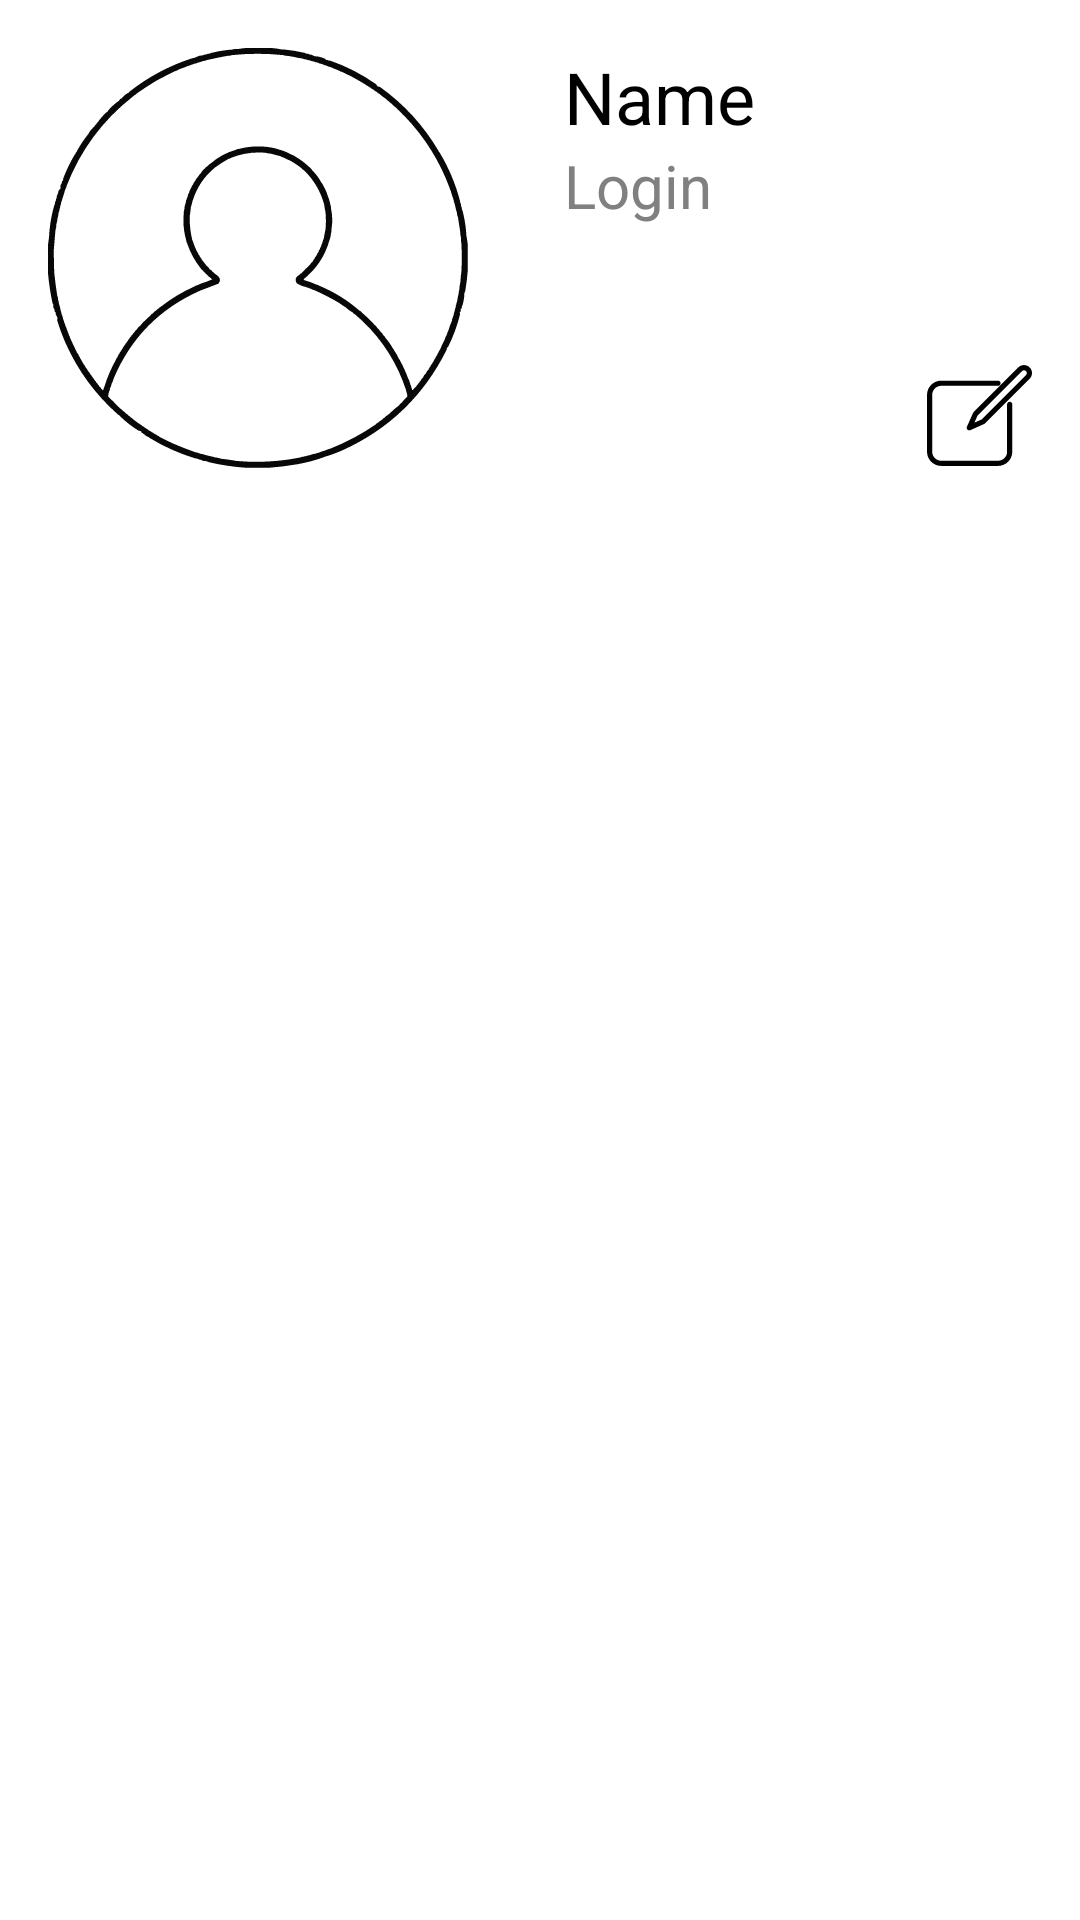

Write the Android layout XML for this screen, with the resource values it uses.
<!-- AndroidManifest.xml: application theme Theme.FindMe -->
<!-- res/layout/fragment_account.xml -->
<?xml version="1.0" encoding="utf-8"?>
<ScrollView
        xmlns:android="http://schemas.android.com/apk/res/android"
        xmlns:app="http://schemas.android.com/apk/res-auto"
        xmlns:tools="http://schemas.android.com/tools"
        android:layout_width="match_parent"
        android:layout_height="match_parent"
        tools:context=".presentation.account.AccountFragment">

    <androidx.constraintlayout.widget.ConstraintLayout
        android:layout_width="match_parent"
        android:layout_height="wrap_content">

        <ImageView
            android:id="@+id/AvatarImage"
            android:layout_width="140dp"
            android:layout_height="140dp"
            android:layout_marginStart="16dp"
            android:layout_marginTop="16dp"
            android:contentDescription="@string/avatar_descr"
            android:scaleType="centerCrop"
            android:src="@drawable/profile_button"
            app:layout_constraintStart_toStartOf="parent"
            app:layout_constraintTop_toTopOf="parent" />

        <TextView
            android:id="@+id/accountName"
            android:layout_width="0dp"
            android:layout_height="wrap_content"
            android:textColor="@color/black"
            android:text="@string/account_name"
            android:textSize="24sp"
            android:layout_marginStart="32dp"
            app:layout_constraintStart_toEndOf="@+id/AvatarImage"
            android:layout_marginEnd="10dp"
            app:layout_constraintEnd_toEndOf="parent"
            app:layout_constraintTop_toTopOf="@id/AvatarImage"/>

        <TextView
            android:id="@+id/accountLogin"
            android:layout_width="wrap_content"
            android:layout_height="wrap_content"
            android:layout_marginStart="32dp"
            android:text="@string/login"
            android:textColor="@color/gray"
            android:textSize="20sp"
            app:layout_constraintLeft_toRightOf="@+id/AvatarImage"
            app:layout_constraintTop_toBottomOf="@id/accountName" />

        <Button
            android:id="@+id/my_forms"
            android:layout_width="match_parent"
            android:layout_height="wrap_content"
            android:layout_marginHorizontal="10dp"
            android:layout_marginTop="16dp"
            android:background="@drawable/basic_button"
            android:textColor="@color/always_white"
            android:text="@string/my_forms_button"
            android:textSize="20sp"
            app:layout_constraintEnd_toEndOf="parent"
            app:layout_constraintStart_toStartOf="parent"
            app:layout_constraintTop_toBottomOf="@id/AvatarImage" />

        <Button
            android:id="@+id/favourite_forms"
            android:layout_width="match_parent"
            android:layout_height="wrap_content"
            android:layout_marginHorizontal="10dp"
            android:layout_marginTop="16dp"
            android:background="@drawable/basic_button"
            android:textColor="@color/always_white"
            android:text="@string/favourite_forms"
            android:textSize="20sp"
            app:layout_constraintEnd_toEndOf="parent"
            app:layout_constraintStart_toStartOf="parent"
            app:layout_constraintTop_toBottomOf="@id/my_forms" />

        <Button
            android:id="@+id/exit_account"
            android:layout_width="match_parent"
            android:layout_height="wrap_content"
            android:layout_marginHorizontal="10dp"
            android:layout_marginTop="16dp"
            android:background="@drawable/basic_button"
            android:textColor="@color/always_white"
            android:text="@string/exit_the_account_button"
            android:textSize="20sp"
            app:layout_constraintEnd_toEndOf="parent"
            app:layout_constraintStart_toStartOf="parent"
            app:layout_constraintTop_toBottomOf="@id/favourite_forms" />

        <ProgressBar
            android:id="@+id/deleting_progress_bar"
            android:layout_width="wrap_content"
            android:layout_height="wrap_content"
            android:visibility="gone"
            app:layout_constraintTop_toTopOf="@id/delete_account"
            app:layout_constraintStart_toStartOf="@id/delete_account"
            app:layout_constraintEnd_toEndOf="@id/delete_account"/>

        <Button
            android:id="@+id/delete_account"
            android:layout_width="match_parent"
            android:layout_height="wrap_content"
            android:layout_marginHorizontal="10dp"
            android:layout_marginTop="16dp"
            android:background="@drawable/basic_button"
            android:textColor="@color/always_white"
            android:text="@string/delete_the_account"
            android:textSize="20sp"
            app:layout_constraintEnd_toEndOf="parent"
            app:layout_constraintStart_toStartOf="parent"
            app:layout_constraintTop_toBottomOf="@id/exit_account" />

        <ImageButton
            android:id="@+id/editButton"
            android:layout_width="35dp"
            android:layout_height="35dp"
            android:layout_marginEnd="16dp"
            android:background="@android:color/transparent"
            android:contentDescription="@string/edit_account_button"
            android:scaleType="centerCrop"
            android:src="@drawable/edit_button_"
            app:layout_constraintBottom_toBottomOf="@id/AvatarImage"
            app:layout_constraintEnd_toEndOf="parent" />
    </androidx.constraintlayout.widget.ConstraintLayout>
</ScrollView>
<!-- resources referenced by this layout -->
<resources>
  <color name="always_white">#FFFFFFFF</color>
  <color name="black">#FF000000</color>
  <color name="gray">#808080</color>
  <!-- drawable basic_button (drawable) -->
  <?xml version="1.0" encoding="utf-8"?>
  <shape xmlns:android="http://schemas.android.com/apk/res/android">
      <corners android:radius="16dp"/> 
  </shape>
  <!-- drawable edit_button_ (drawable) -->
  <vector xmlns:android="http://schemas.android.com/apk/res/android"
      android:width="800dp"
      android:height="800dp"
      android:viewportWidth="494.94"
      android:viewportHeight="494.94">
    <path
        android:pathData="M389.84,182.85c-6.74,0 -12.21,5.47 -12.21,12.21v222.97c0,23.56 -19.17,42.74 -42.74,42.74H67.16c-23.56,0 -42.74,-19.17 -42.74,-42.74V150.29c0,-23.56 19.17,-42.74 42.74,-42.74h267.74c6.74,0 12.21,-5.47 12.21,-12.21s-5.47,-12.21 -12.21,-12.21H67.16C30.13,83.13 0,113.25 0,150.29v267.74c0,37.03 30.13,67.15 67.16,67.15h267.74c37.03,0 67.16,-30.13 67.16,-67.15V195.06C402.05,188.32 396.59,182.85 389.84,182.85z"
        android:fillColor="@color/black"/>
    <path
        android:pathData="M483.88,20.79c-14.72,-14.72 -38.67,-14.71 -53.38,0L221.35,229.94c-0.28,0.28 -3.43,3.56 -4.25,5.4l-28.96,65.07c-2.06,4.62 -1.06,10.03 2.52,13.6c2.34,2.34 5.46,3.58 8.64,3.58c1.67,0 3.36,-0.35 4.96,-1.06l65.07,-28.96c1.83,-0.81 5.11,-3.97 5.4,-4.25L483.88,74.17c7.13,-7.13 11.06,-16.61 11.06,-26.69C494.94,37.4 491.01,27.92 483.88,20.79zM466.61,56.9L257.46,266.05c-0.04,0.04 -0.05,0.08 -0.09,0.11l-33.99,15.13L238.51,247.3c0.03,-0.04 0.07,-0.05 0.11,-0.09L447.77,38.06c5.04,-5.04 13.82,-5.03 18.85,0c2.52,2.51 3.9,5.86 3.9,9.41C470.52,51.04 469.13,54.38 466.61,56.9z"
        android:fillColor="@color/black"/>
  </vector>
  <!-- drawable profile_button: vector/xml drawable (drawable, 11566 chars, omitted) -->
  <string name="account_name">Name</string>
  <string name="avatar_descr">Avatar of account</string>
  <string name="delete_the_account">Delete the account</string>
  <string name="edit_account_button">Edit account button</string>
  <string name="exit_the_account_button">Exit the account</string>
  <string name="favourite_forms">Favourite forms</string>
  <string name="login">Login</string>
  <string name="my_forms_button">My forms</string>
  <style name="Theme.FindMe" parent="Base.Theme.FindMe" />
  <style name="Base.Theme.FindMe" parent="Theme.Material3.DayNight.NoActionBar">
          <item name="colorPrimary">@color/primaryColor</item>
          <item name="colorPrimaryDark">@color/primaryDarkColor</item>
          <item name="colorAccent">@color/accentColor</item>
          <item name="android:colorBackground">@color/backgroundColor</item>
          <item name="android:textColorPrimary">@color/textColorPrimary</item>
          <item name="android:textColorSecondary">@color/textColorSecondary</item>
      </style>
  <color name="primaryColor">#2196F3</color>
  <color name="primaryDarkColor">#1976D2</color>
  <color name="accentColor">#03A9F4</color>
  <color name="backgroundColor">#FFFFFF</color>
  <color name="textColorPrimary">#212121</color>
  <color name="textColorSecondary">#757575</color>
</resources>
